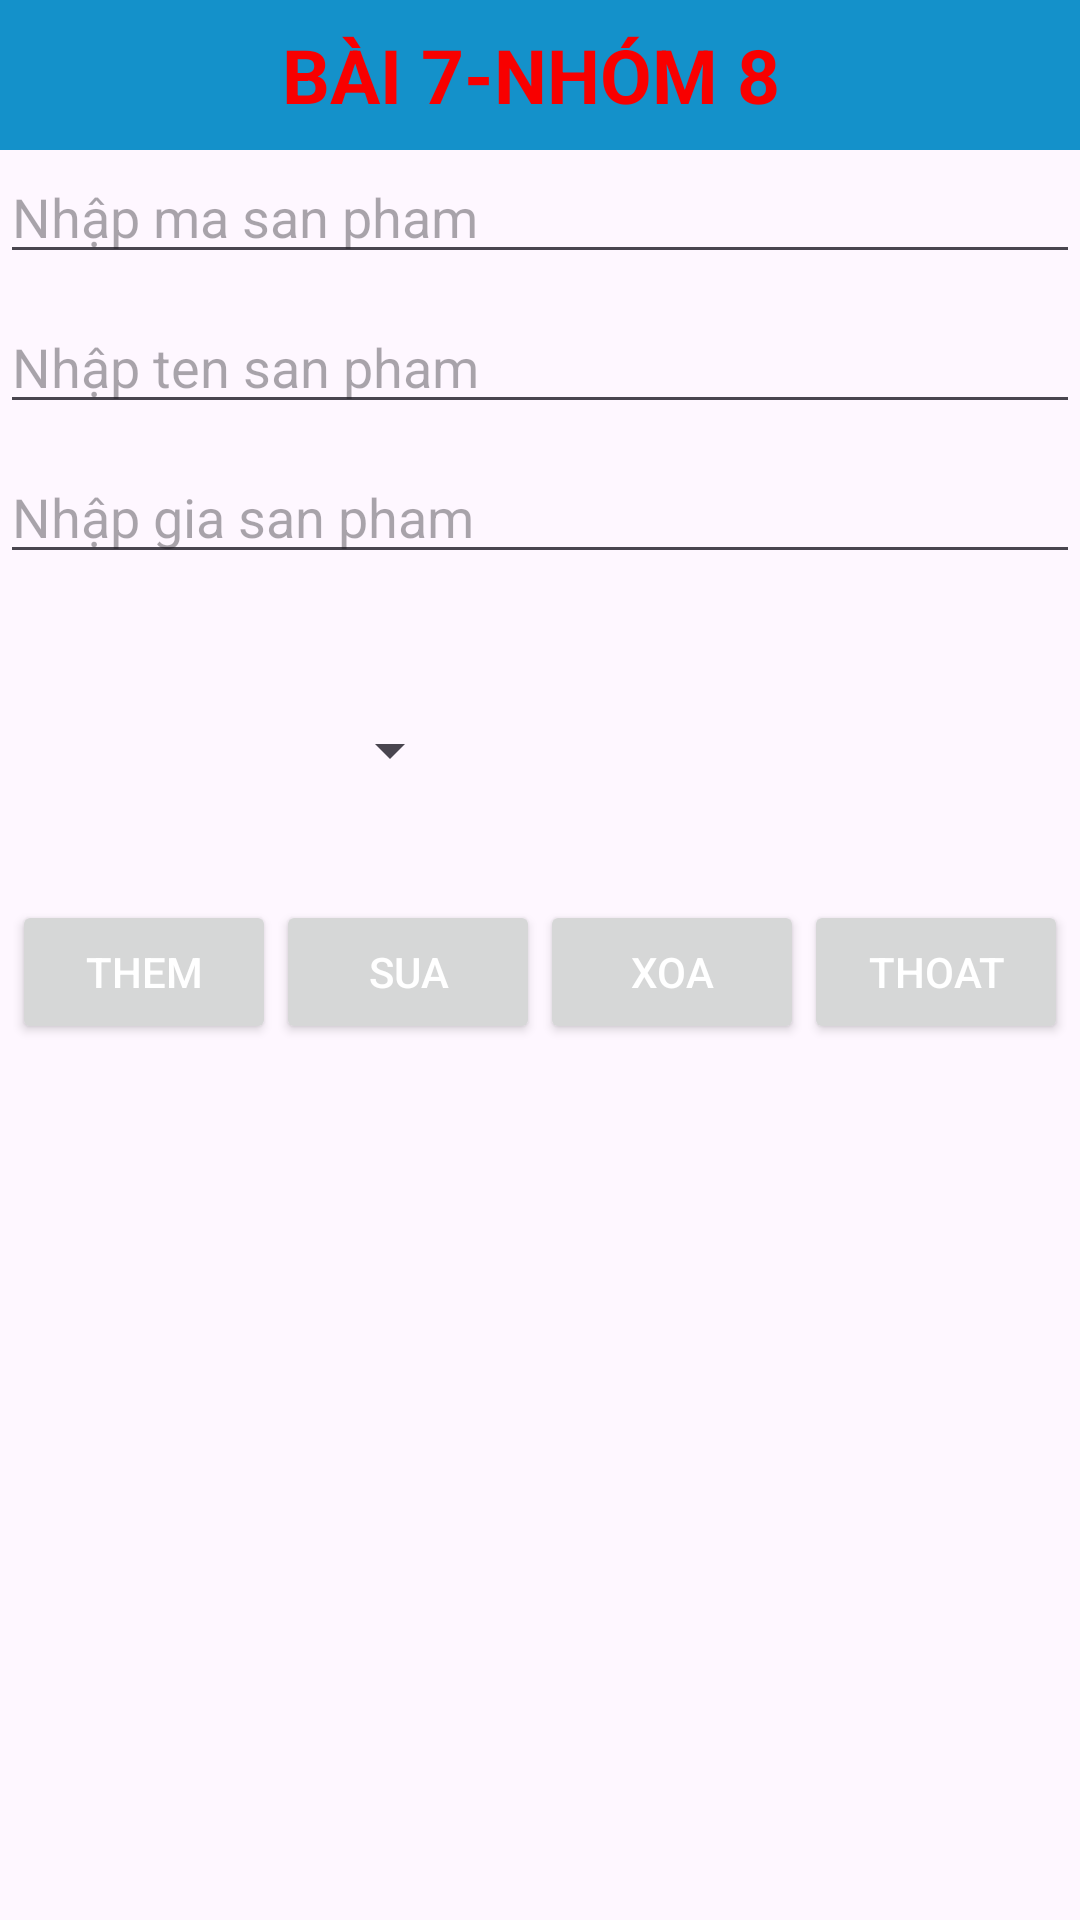

Produce the Android XML layout that renders to this screen, including the resource entries it uses.
<!-- AndroidManifest.xml: application theme Theme.MyApplication -->
<!-- res/layout/activity_main_bai7.xml -->
<?xml version="1.0" encoding="utf-8"?>
<androidx.constraintlayout.widget.ConstraintLayout xmlns:android="http://schemas.android.com/apk/res/android"
    xmlns:app="http://schemas.android.com/apk/res-auto"
    xmlns:tools="http://schemas.android.com/tools"
    android:layout_width="match_parent"
    android:layout_height="match_parent"
    tools:context=".MainBai7">
    <TextView
        android:id="@+id/tv_title"
        android:layout_width="match_parent"
        android:layout_height="50dp"
        android:gravity="center"
        android:text="BÀI 7-NHÓM 8 "
        android:textStyle="bold"
        android:textSize="25dp"
        android:textColor="#F80000"
        android:background="#1491CA"
        app:layout_constraintStart_toStartOf="parent"
        app:layout_constraintTop_toTopOf="parent" />
    <EditText
        android:id="@+id/edt_masp"
        android:layout_width="match_parent"
        android:layout_height="wrap_content"
        app:layout_constraintEnd_toEndOf="parent"
        android:inputType="text"
        android:hint="Nhập ma san pham"
        android:layout_marginTop="50dp"
        app:layout_constraintStart_toStartOf="parent"
        app:layout_constraintTop_toTopOf="parent" />
    <EditText
        android:id="@+id/edt_tensp"
        android:layout_width="match_parent"
        android:layout_height="wrap_content"
        android:hint="Nhập ten san pham"
        app:layout_constraintEnd_toEndOf="parent"
        android:layout_marginTop="100dp"
        app:layout_constraintStart_toStartOf="parent"
        app:layout_constraintTop_toTopOf="parent" />
    <EditText
        android:id="@+id/edt_giasp"
        android:layout_width="match_parent"
        android:layout_height="wrap_content"
        android:hint="Nhập gia san pham"
        app:layout_constraintEnd_toEndOf="parent"
        android:layout_marginTop="150dp"
        app:layout_constraintStart_toStartOf="parent"
        app:layout_constraintTop_toTopOf="parent" />
    <LinearLayout
        android:layout_marginTop="200dp"
        android:layout_width="match_parent"
        android:layout_height="wrap_content"
        android:orientation="horizontal"
        app:layout_constraintStart_toStartOf="parent"
        app:layout_constraintTop_toTopOf="parent"
        >
        <Spinner
            android:id="@+id/spinner_loaisp"
            android:layout_width="wrap_content"
            android:layout_height="match_parent"
            android:spinnerMode="dropdown"
            android:layout_weight="1"
            />
        <ImageView
            android:id="@+id/imv_item"
            android:layout_width="100dp"
            android:layout_height="100dp"
            android:layout_weight="1"/>
    </LinearLayout>

    <LinearLayout
        android:layout_width="match_parent"
        android:layout_height="wrap_content"
        android:layout_marginTop="300dp"
        android:gravity="center"
        app:layout_constraintStart_toStartOf="parent"
        app:layout_constraintTop_toTopOf="parent">
        <Button
            android:id="@+id/btn_add"
            android:layout_width="wrap_content"
            android:layout_height="wrap_content"
            android:text="Them"
            android:onClick="Action"
            android:textColor="#FFFFFF"
            app:layout_constraintEnd_toEndOf="parent"
            app:layout_constraintBottom_toBottomOf="parent"
            />
        <Button
            android:id="@+id/btn_edit"
            android:layout_width="wrap_content"
            android:layout_height="wrap_content"
            android:text="Sua"
            android:textColor="#FFFFFF"
            android:onClick="Action"

            app:layout_constraintEnd_toEndOf="parent"
            app:layout_constraintBottom_toBottomOf="parent"
            />
        <Button
            android:id="@+id/btn_delete"
            android:layout_width="wrap_content"
            android:layout_height="wrap_content"
            android:text="Xoa"
            android:onClick="Action"

            android:textColor="#FFFFFF"
            app:layout_constraintEnd_toEndOf="parent"
            app:layout_constraintBottom_toBottomOf="parent"
            />
        <Button
            android:id="@+id/btn_exist"
            android:layout_width="wrap_content"
            android:layout_height="wrap_content"
            android:text="Thoat"
            android:onClick="Action"
            android:textColor="#FFFFFF"
            app:layout_constraintEnd_toEndOf="parent"
            app:layout_constraintBottom_toBottomOf="parent"
            />
    </LinearLayout>
    <ListView
        android:id="@+id/lvDanhSach"
        android:layout_marginTop="360dp"
        android:layout_width="wrap_content"
        android:layout_height="match_parent"
        app:layout_constraintEnd_toEndOf="parent"
        app:layout_constraintBottom_toBottomOf="parent"
        />

</androidx.constraintlayout.widget.ConstraintLayout>
<!-- resources referenced by this layout -->
<resources>
  <style name="Theme.MyApplication" parent="Base.Theme.MyApplication" />
  <style name="Base.Theme.MyApplication" parent="Theme.Material3.DayNight">
          
          
      </style>
</resources>
